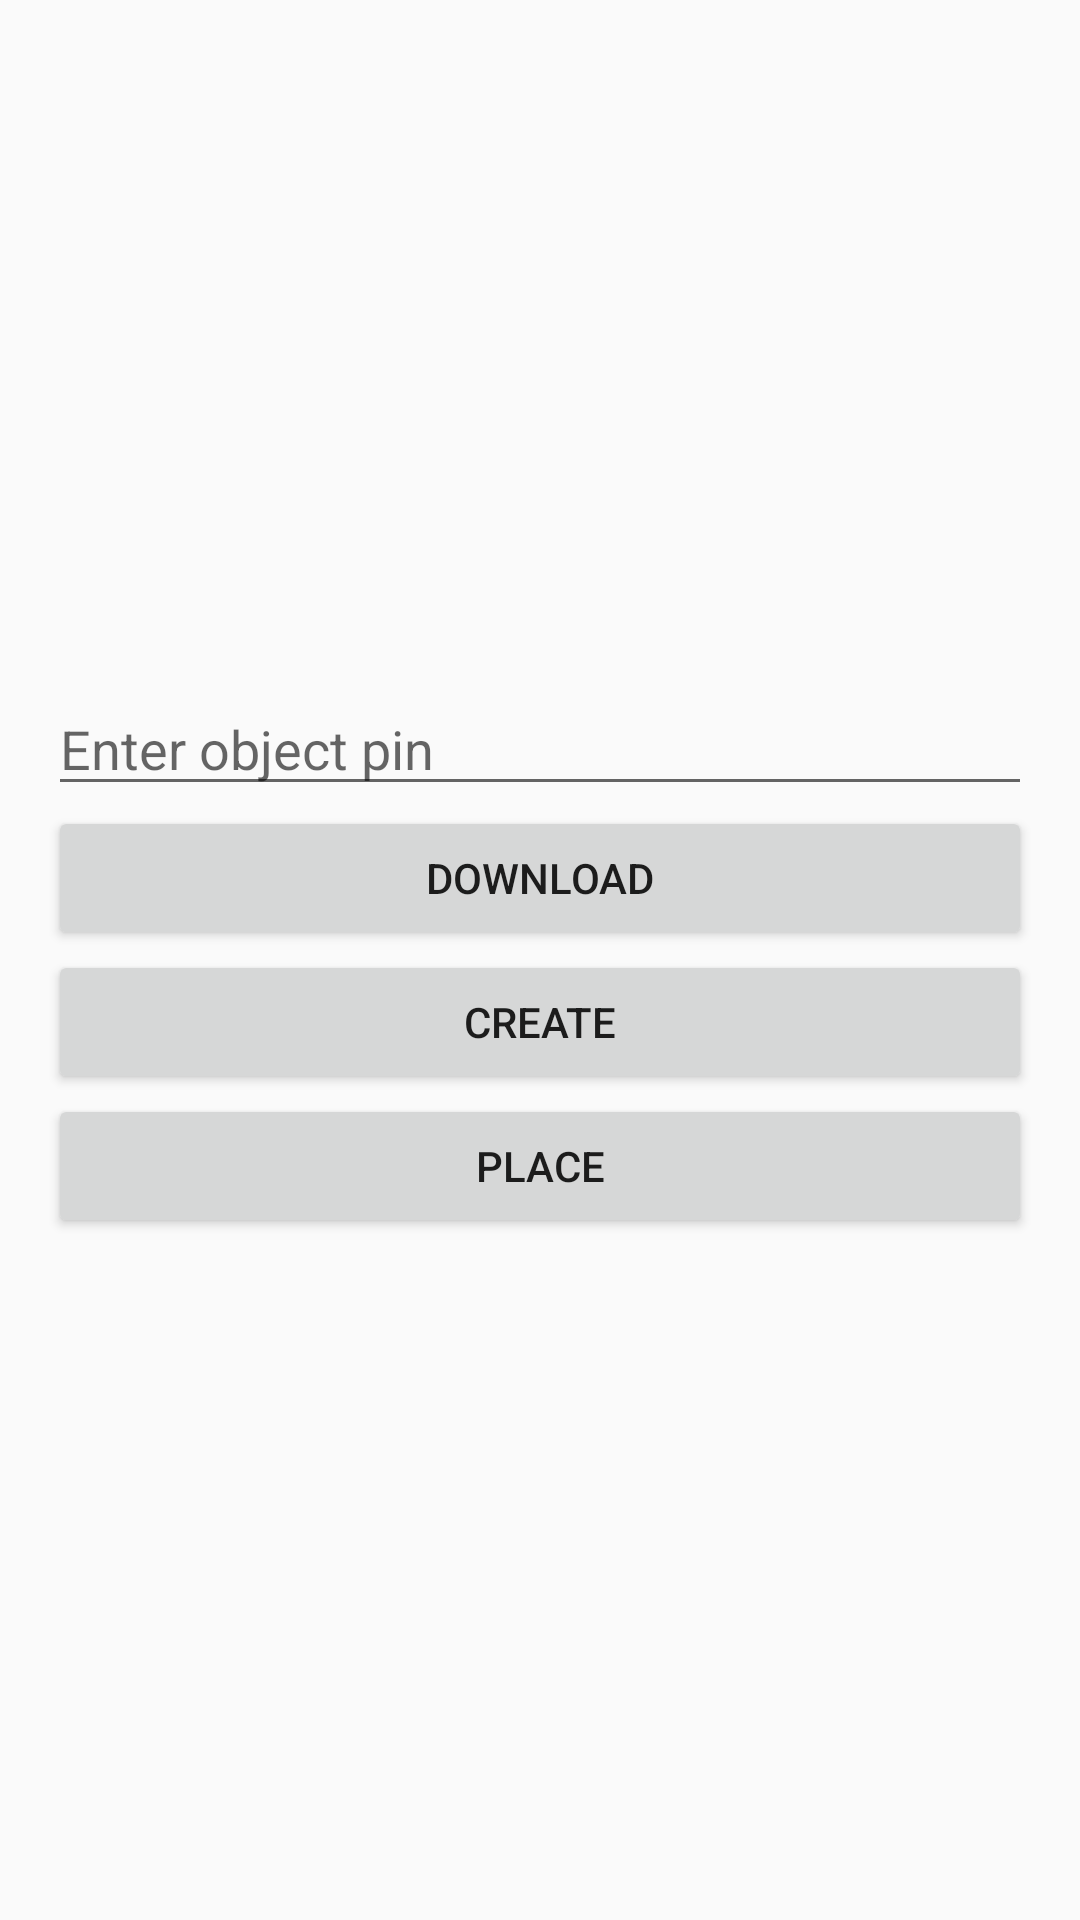

Write the Android layout XML for this screen, with the resource values it uses.
<!-- AndroidManifest.xml: application theme AppTheme -->
<!-- res/layout/activity_home.xml -->
<?xml version="1.0" encoding="utf-8"?>
<LinearLayout xmlns:android="http://schemas.android.com/apk/res/android"
    xmlns:app="http://schemas.android.com/apk/res-auto"
    xmlns:tools="http://schemas.android.com/tools"
    android:layout_width="match_parent"
    android:layout_height="match_parent"
    android:gravity="center_vertical"
    android:orientation="vertical"
    android:padding="16dp"
    tools:context=".HomeActivity">

    <EditText
        android:id="@+id/pin"
        android:layout_width="match_parent"
        android:layout_height="wrap_content"
        android:hint="Enter object pin" />

    <Button
        android:id="@+id/Download"
        android:layout_width="match_parent"
        android:layout_height="wrap_content"
        android:text="Download" />
    <Button
        android:id="@+id/Create"
        android:layout_width="match_parent"
        android:layout_height="wrap_content"
        android:text="Create" />
    <Button
        android:id="@+id/Place"
        android:layout_width="match_parent"
        android:layout_height="wrap_content"
        android:text="Place" />

</LinearLayout>
<!-- resources referenced by this layout -->
<resources>
  <style name="AppTheme" parent="Theme.AppCompat.Light.DarkActionBar">
          
          <item name="colorPrimary">@color/colorPrimary</item>
          <item name="colorPrimaryDark">@color/colorPrimaryDark</item>
          <item name="colorAccent">@color/colorAccent</item>
  
      </style>
  <!-- not gathered from this repository: default colours our renderer supplied (Android Studio template values) -->
  <color name="colorPrimary">#FF6200EE</color>
  <color name="colorPrimaryDark">#FF3700B3</color>
  <color name="colorAccent">#FF03DAC5</color>
</resources>
